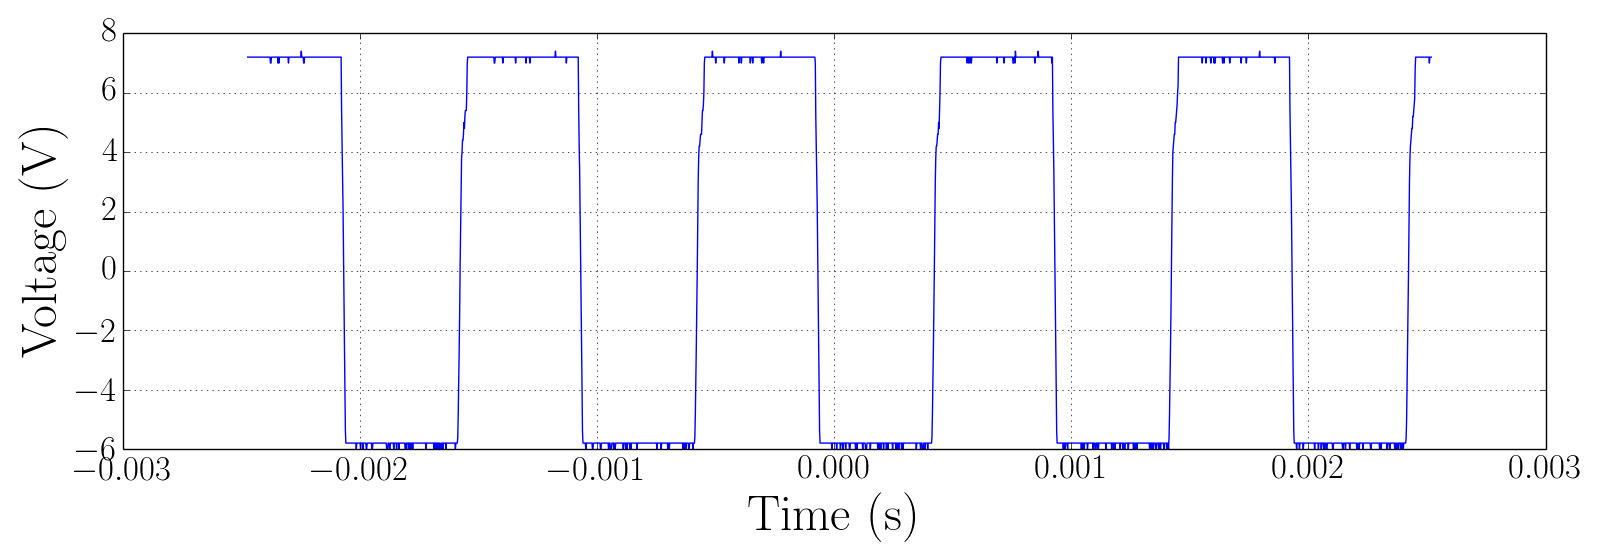

The table this chart was drawn from, first rows:
Record Length, 2.500000e+03, , -0.002480000000, 7.20000, 
Sample Interval, 2.000000e-06, , -0.002478, 7.2, 
Trigger Point, 1.240000000000e+03, , -0.002476, 7.2, 
, , , -0.002474, 7.2, 
, , , -0.002472, 7.2, 
, , , -0.00247, 7.2, 
Source, CH2, , -0.002468, 7.2, 
Vertical Units, V, , -0.002466, 7.2, 
Vertical Scale, 5.000000e+00, , -0.002464, 7.2, 
Vertical Offset, 1.800000e+00, , -0.002462, 7.2, 
Horizontal Units, s, , -0.00246, 7.2, 
Horizontal Scale, 5.000000e-04, , -0.002458, 7.2, 
Pt Fmt, Y, , -0.002456, 7.2, 
Yzero, 0.000000e+00, , -0.002454, 7.2, 
Probe Atten, 1.000000e+00, , -0.002452, 7.2, 
Model Number, TDS1012B, , -0.00245, 7.2, 
Serial Number, C055380, , -0.002448, 7.2, 
Firmware Version, FV:v22.01, , -0.002446, 7.2, 
, , , -0.002444, 7.2, 
, , , -0.002442, 7.2, 
, , , -0.00244, 7.2, 
, , , -0.002438, 7.2, 
, , , -0.002436, 7.2, 
, , , -0.002434, 7.2, 
, , , -0.002432, 7.2, 
, , , -0.00243, 7.2, 
, , , -0.002428, 7.2, 
, , , -0.002426, 7.2, 
, , , -0.002424, 7.2, 
, , , -0.002422, 7.2, 
, , , -0.00242, 7.2, 
, , , -0.002418, 7.2, 
, , , -0.002416, 7.2, 
, , , -0.002414, 7.2, 
, , , -0.002412, 7.2, 
, , , -0.00241, 7.2, 
, , , -0.002408, 7.2, 
, , , -0.002406, 7.2, 
, , , -0.002404, 7.2, 
, , , -0.002402, 7.2, 
, , , -0.0024, 7.2, 
, , , -0.002398, 7.2, 
, , , -0.002396, 7.2, 
, , , -0.002394, 7.2, 
, , , -0.002392, 7.2, 
, , , -0.00239, 7.2, 
, , , -0.002388, 7.2, 
, , , -0.002386, 7.2, 
, , , -0.002384, 7.2, 
, , , -0.002382, 7.2, 
, , , -0.00238, 7.2, 
, , , -0.002378, 7, 
, , , -0.002376, 7, 
, , , -0.002374, 7.2, 
, , , -0.002372, 7.2, 
, , , -0.00237, 7.2, 
, , , -0.002368, 7.2, 
, , , -0.002366, 7.2, 
, , , -0.002364, 7.2, 
, , , -0.002362, 7.2, 
, , , -0.00236, 7.2, 
... 2,439 more rows
